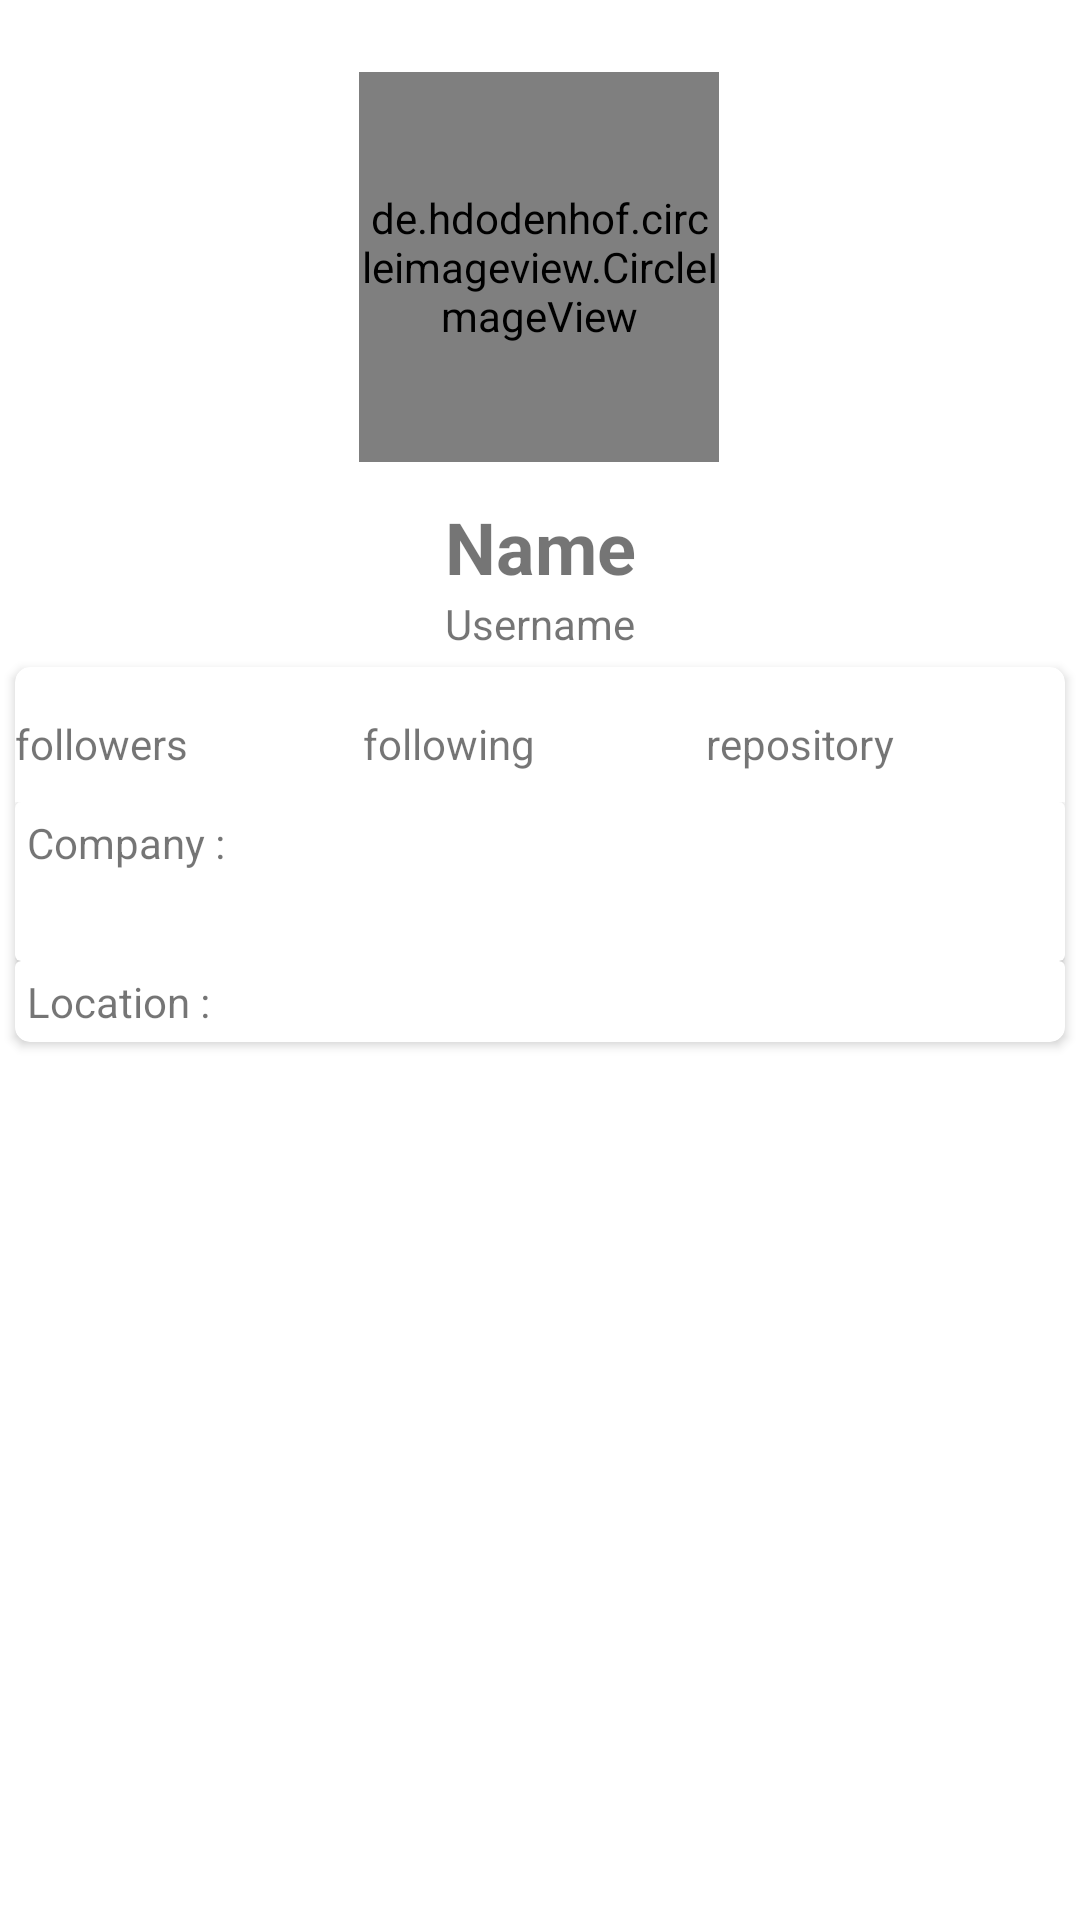

The Android layout XML behind this screen, and the referenced resources:
<!-- AndroidManifest.xml: application theme Theme.GitHubUserAPP -->
<!-- res/layout/activity_detail_user.xml -->
<?xml version="1.0" encoding="utf-8"?>
<androidx.constraintlayout.widget.ConstraintLayout xmlns:android="http://schemas.android.com/apk/res/android"
    xmlns:app="http://schemas.android.com/apk/res-auto"
    xmlns:tools="http://schemas.android.com/tools"
    android:layout_width="match_parent"
    android:layout_height="match_parent"
    tools:context=".detail.DetailUserActivity">

    <de.hdodenhof.circleimageview.CircleImageView
        android:id="@+id/photo"
        android:layout_width="120dp"
        android:layout_height="130dp"
        android:layout_marginStart="105dp"
        android:layout_marginTop="24dp"
        android:layout_marginEnd="106dp"
        app:layout_constraintEnd_toEndOf="parent"
        app:layout_constraintStart_toStartOf="parent"
        app:layout_constraintTop_toTopOf="parent"
        tools:src="@android:color/darker_gray" />

    <TextView
        android:id="@+id/name"
        android:layout_width="wrap_content"
        android:layout_height="wrap_content"
        android:layout_marginTop="12dp"
        android:text="@string/name_user"
        android:textSize="24sp"
        android:textStyle="bold"
        app:layout_constraintEnd_toEndOf="parent"
        app:layout_constraintStart_toStartOf="parent"
        app:layout_constraintTop_toBottomOf="@+id/photo" />

    <TextView
        android:id="@+id/user_name"
        android:layout_width="wrap_content"
        android:layout_height="wrap_content"
        android:text="@string/user_name"
        app:layout_constraintEnd_toEndOf="parent"
        app:layout_constraintStart_toStartOf="parent"
        app:layout_constraintTop_toBottomOf="@+id/name" />

    <com.google.android.material.tabs.TabLayout
        android:id="@+id/bar_tabs"
        android:layout_width="0dp"
        android:layout_height="wrap_content"
        android:layout_marginTop="8dp"
        app:layout_constraintEnd_toEndOf="parent"
        app:layout_constraintStart_toStartOf="parent"
        app:layout_constraintTop_toBottomOf="@+id/cardView"
        app:tabTextColor="@color/black" />

    <androidx.viewpager.widget.ViewPager
        android:id="@+id/view_pager"
        android:layout_width="0dp"
        android:layout_height="0dp"
        app:layout_constraintBottom_toBottomOf="parent"
        app:layout_constraintEnd_toEndOf="parent"
        app:layout_constraintStart_toStartOf="parent"
        app:layout_constraintTop_toBottomOf="@+id/bar_tabs" />

    <androidx.cardview.widget.CardView
        android:id="@+id/cardView"
        android:layout_width="match_parent"
        android:layout_height="wrap_content"
        android:layout_margin="5dp"
        app:cardCornerRadius="5dp"
        app:layout_constraintTop_toBottomOf="@id/user_name"
        tools:layout_editor_absoluteX="5dp">

        <androidx.constraintlayout.widget.ConstraintLayout
            android:layout_width="match_parent"
            android:layout_height="match_parent">

            <LinearLayout
                android:id="@+id/linear1"
                android:layout_width="0dp"
                android:layout_height="wrap_content"
                android:layout_marginTop="16dp"
                android:orientation="horizontal"
                app:layout_constraintEnd_toEndOf="parent"
                app:layout_constraintStart_toStartOf="parent"
                app:layout_constraintTop_toTopOf="parent">

                <TextView
                    android:id="@+id/git_followers"
                    android:layout_width="wrap_content"
                    android:layout_height="wrap_content"
                    android:layout_weight="0.34"
                    android:text="followers"/>

                <TextView
                    android:id="@+id/git_following"
                    android:layout_width="wrap_content"
                    android:layout_height="wrap_content"
                    android:layout_weight="0.33"
                    android:text="following" />

                <TextView
                    android:id="@+id/git_repository"
                    android:layout_width="wrap_content"
                    android:layout_height="wrap_content"
                    android:layout_weight="0.33"
                    android:text="repository" />


            </LinearLayout>

            <LinearLayout
                android:id="@+id/linear2"
                android:layout_width="match_parent"
                android:layout_height="wrap_content"
                android:layout_marginTop="10dp"
                android:orientation="vertical"
                app:layout_constraintTop_toBottomOf="@id/linear1">

                <androidx.cardview.widget.CardView
                    android:layout_width="match_parent"
                    android:layout_height="wrap_content">

                    <TextView
                        android:id="@+id/Company"
                        android:layout_width="match_parent"
                        android:layout_height="45dp"
                        android:layout_margin="4dp"
                        android:text="Company : " />

                </androidx.cardview.widget.CardView>

                <androidx.cardview.widget.CardView
                    android:layout_width="match_parent"
                    android:layout_height="wrap_content">

                    <TextView
                        android:id="@+id/Location"
                        android:layout_width="match_parent"
                        android:layout_height="wrap_content"
                        android:layout_margin="4dp"
                        android:text="Location : " />

                </androidx.cardview.widget.CardView>

            </LinearLayout>

        </androidx.constraintlayout.widget.ConstraintLayout>

    </androidx.cardview.widget.CardView>

    <ProgressBar
        android:id="@+id/progresBar"
        style="?android:attr/progressBarStyle"
        android:layout_width="wrap_content"
        android:layout_height="wrap_content"
        android:visibility="gone"
        app:layout_constraintBottom_toBottomOf="parent"
        app:layout_constraintEnd_toEndOf="parent"
        app:layout_constraintStart_toStartOf="parent"
        app:layout_constraintTop_toTopOf="parent" />

    <ToggleButton
        android:id="@+id/btntoglle_fav"
        android:layout_width="38dp"
        android:layout_height="38dp"
        android:layout_marginStart="16dp"
        android:layout_marginTop="16dp"
        android:background="@drawable/favorite"
        android:focusable="false"
        android:focusableInTouchMode="false"
        android:text="ToggleButton"
        android:textOff=""
        android:textOn=""
        app:layout_constraintStart_toStartOf="parent"
        app:layout_constraintTop_toTopOf="parent" />

</androidx.constraintlayout.widget.ConstraintLayout>
<!-- resources referenced by this layout -->
<resources>
  <!-- drawable favorite (drawable-v24) -->
  <?xml version="1.0" encoding="utf-8"?>
  <selector xmlns:android="http://schemas.android.com/apk/res/android"
      android:layout_width="match_parent"
      android:layout_height="match_parent">
  
      <item
          android:drawable="@drawable/ic_baseline_favorite_pink"
          android:state_checked="true" />
      <item
          android:drawable="@drawable/ic_baseline_favorite_grey"
          android:state_checked="false" />
  
  </selector>
  <string name="name_user">Name</string>
  <string name="user_name">Username</string>
  <style name="Theme.GitHubUserAPP" parent="Theme.MaterialComponents.DayNight.DarkActionBar">
          
          <item name="colorPrimary">@color/purple_500</item>
          <item name="colorPrimaryVariant">@color/purple_700</item>
          <item name="colorOnPrimary">@color/white</item>
          
          <item name="colorSecondary">@color/teal_200</item>
          <item name="colorSecondaryVariant">@color/teal_700</item>
          <item name="colorOnSecondary">@color/black</item>
          
          <item name="android:statusBarColor" tools:targetApi="l">?attr/colorPrimaryVariant</item>
          
      </style>
  <!-- drawable ic_baseline_favorite_pink (drawable) -->
  <vector android:height="24dp" android:tint="#FA50B8"
      android:viewportHeight="24" android:viewportWidth="24"
      android:width="24dp" xmlns:android="http://schemas.android.com/apk/res/android">
      <path android:fillColor="@android:color/white" android:pathData="M12,21.35l-1.45,-1.32C5.4,15.36 2,12.28 2,8.5 2,5.42 4.42,3 7.5,3c1.74,0 3.41,0.81 4.5,2.09C13.09,3.81 14.76,3 16.5,3 19.58,3 22,5.42 22,8.5c0,3.78 -3.4,6.86 -8.55,11.54L12,21.35z"/>
  </vector>
  <!-- not gathered from this repository: default colours our renderer supplied (Android Studio template values) -->
  <color name="purple_500">#FF6200EE</color>
  <color name="purple_700">#FF3700B3</color>
  <color name="teal_200">#FF03DAC5</color>
  <color name="teal_700">#FF018786</color>
  <color name="black">#FF000000</color>
  <color name="white">#FFFFFFFF</color>
</resources>
